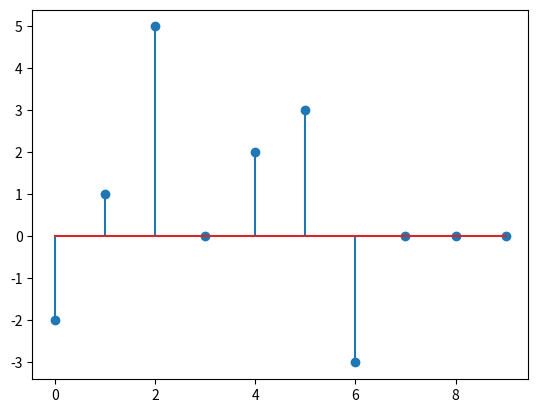

Generate this figure with matplotlib:
import numpy as np
import matplotlib.pyplot as plt
#Ejemplo de una señal discreta

#n=[]
#n=np.array(n)
#print(type(n))

n=np.arange(0,10,1)

#print(n)
#print(np.size(n))

x=np.array([-2,1,5,0,2,3,-3,0,0,0])
#print(x)

#Defino funcion delta
def delta(n):
    if n == 0:
        return 1
    else:
        return 0

#Defino funcion escalon
def escalon(n):
    if n>=0:
        return 1
    else:
        return 0

X=[]

for i in range(0,10):
    aux=(-2)*delta(i)+1*delta(i-1)+5*delta(i-2)\
        +2*delta(i-4)+3*delta(i-5)+(-3)*delta(i-6)
    X.append(aux)

print(X)

plt.stem(n,X)
plt.show()




#a=delta(0)
#print(a)

#b=escalon(-2)
#print(b)

#plt.stem(n,x)
#plt.show()


'''
n=np.array(n)
print(type(n))

n=np.arange(-3,10,1)

print(n.size)
x=np.array([-2,1,1,0,3,4,5])
print(np.size(x))

for i in range(n.size-x.size):
    x=np.append(x,0)

print(np.size(x))
print(x)

plt.stem(n,x, '--')
plt.ylim([-4,8])
plt.xlim([-4,15])
plt.xlabel('$n$')
plt.ylabel('$x[n]$')
plt.title('$ x[n] $')
plt.grid(True)
plt.show()


x=[-2,1,1,0,3,4,5]
print(x)
print(len(x))
#x=x*n  #no se puede multiplicar son de diferentes tamaños

for i in range(n.size-len(x)):
    x.append(1)


#print(len(x))
plt.stem(n,x, '--')
plt.ylim([-2,2])
plt.xlim([-4,4])
plt.xlabel('$n$')
plt.ylabel('$[n]$')
plt.title('$y[n] $')
plt.grid(True)
plt.show()



y=0.5*n

print(type(y))

print(y)

plt.stem(n,y, '--')
plt.ylim([-2,2])
plt.xlim([-4,4])
plt.xlabel('$n$')
plt.ylabel('$y[n]$')
plt.title('$y[n] $')
plt.grid(True)
plt.show()
'''
